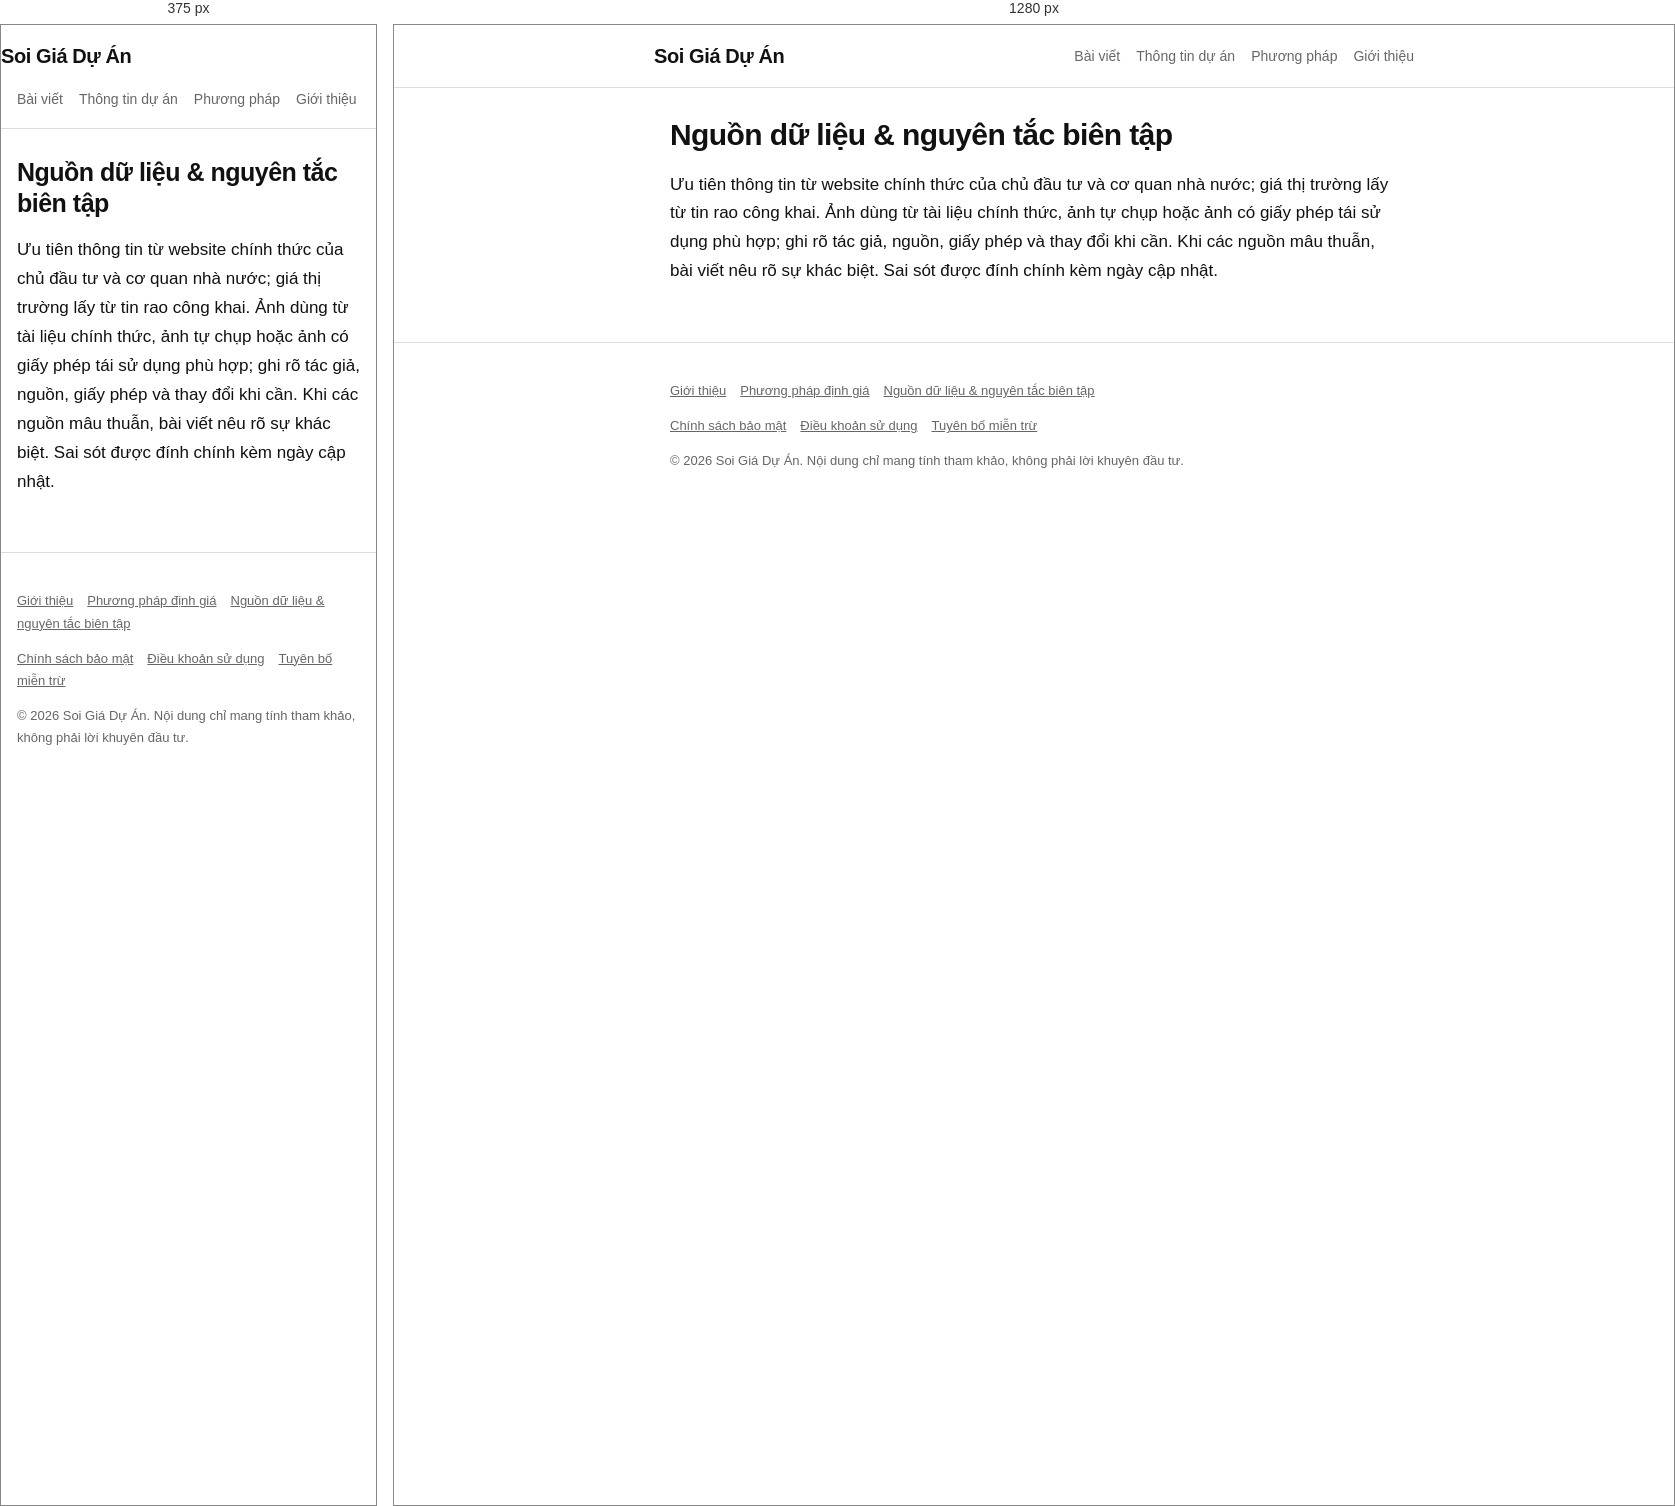
Rendered at 375 px and 1280 px, left to right.

<!-- file: nguon-du-lieu.html -->
<!doctype html><html lang="vi"><head><meta charset="utf-8"><meta name="viewport" content="width=device-width,initial-scale=1">
<title>Nguồn dữ liệu &amp; nguyên tắc biên tập | Soi Giá Dự Án</title><meta name="description" content="Nguồn dữ liệu &amp; nguyên tắc biên tập">
<link rel="stylesheet" href="style.css"><script async src="https://pagead2.googlesyndication.com/pagead/js/adsbygoogle.js?client=ca-pub-2726871907348299" crossorigin="anonymous"></script></head><body>
<header class="s"><div class="w nav"><a class="logo" href="index.html">Soi Giá Dự Án</a><nav><a href="index.html">Bài viết</a><a href="thong-tin-du-an.html">Thông tin dự án</a><a href="phuong-phap-dinh-gia.html">Phương pháp</a><a href="gioi-thieu.html">Giới thiệu</a></nav></div></header>
<main class="w"><h1>Nguồn dữ liệu &amp; nguyên tắc biên tập</h1><p>Ưu tiên thông tin từ website chính thức của chủ đầu tư và cơ quan nhà nước; giá thị trường lấy từ tin rao công khai. Ảnh dùng từ tài liệu chính thức, ảnh tự chụp hoặc ảnh có giấy phép tái sử dụng phù hợp; ghi rõ tác giả, nguồn, giấy phép và thay đổi khi cần. Khi các nguồn mâu thuẫn, bài viết nêu rõ sự khác biệt. Sai sót được đính chính kèm ngày cập nhật.</p></main>
<footer><div class="w"><p><a href="gioi-thieu.html">Giới thiệu</a><a href="phuong-phap-dinh-gia.html">Phương pháp định giá</a><a href="nguon-du-lieu.html">Nguồn dữ liệu &amp; nguyên tắc biên tập</a></p>
<p><a href="chinh-sach-bao-mat.html">Chính sách bảo mật</a><a href="dieu-khoan-su-dung.html">Điều khoản sử dụng</a><a href="mien-tru-trach-nhiem.html">Tuyên bố miễn trừ</a></p>
<p>© 2026 Soi Giá Dự Án. Nội dung chỉ mang tính tham khảo, không phải lời khuyên đầu tư.</p></div></footer></body></html>

/* @media block from style.css */
@media(max-width:560px){.kpi{grid-template-columns:1fr}h1{font-size:25px}}

/* @media block from style.css */
@media(max-width:560px){.visual-gallery{grid-template-columns:1fr;gap:12px}.visual-card img{height:auto;max-height:310px;object-fit:cover}}